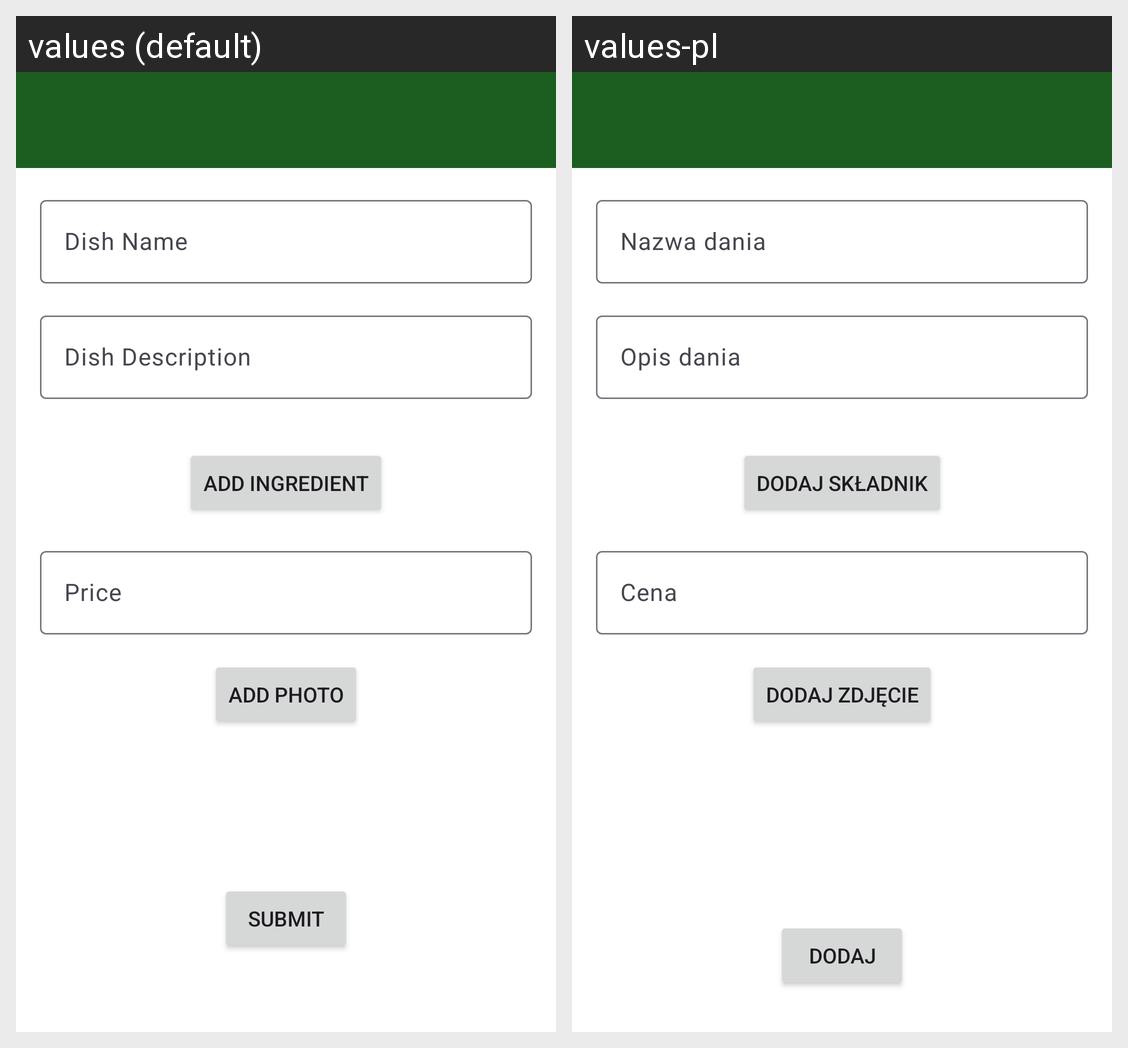

Translations of the strings shown on this Android screen, per locale in the grid:
Android screen res/layout/activity_add_dish.xml rendered under 2 locales, left to right: values (default), values-pl. Device: Nexus 5 (rendered at 1080×1920; each locale shown at half size, 540×960, under a caption strip naming it); theme Theme.HungryHero.
Strings drawn on this screen, with the default value and each locale's value (text and hints the layout hard-codes, and strings that could not be matched under every locale, appear in the picture but are not listed):

dish_name_hint
  values: Dish Name
  values-pl: Nazwa dania

dish_description_hint
  values: Dish Description
  values-pl: Opis dania

add_ingredient
  values: Add Ingredient
  values-pl: Dodaj składnik

dish_price_hint
  values: Price
  values-pl: Cena

add_photo
  values: Add Photo
  values-pl: Dodaj zdjęcie

submit
  values: Submit
  values-pl: Dodaj
